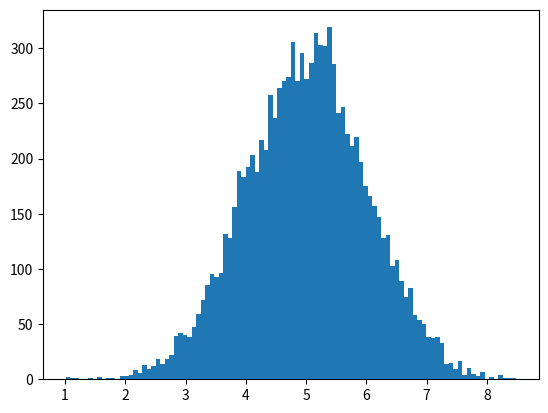

The script that saved this image:
#determine whether data is suitable for regression

from scipy import stats


x = [5,7,8,7,2,17,2,9,4,11,12,9,6]
y = [99,86,87,88,111,86,103,87,94,78,77,85,86]

slope, intercept, r, p, std_error = stats.linregress(x, y)

print(r)

import numpy as np
from matplotlib import pyplot as plt
x = np.random.normal(5.0, 1.0, 10000)

plt.hist(x, 100)
plt.show()